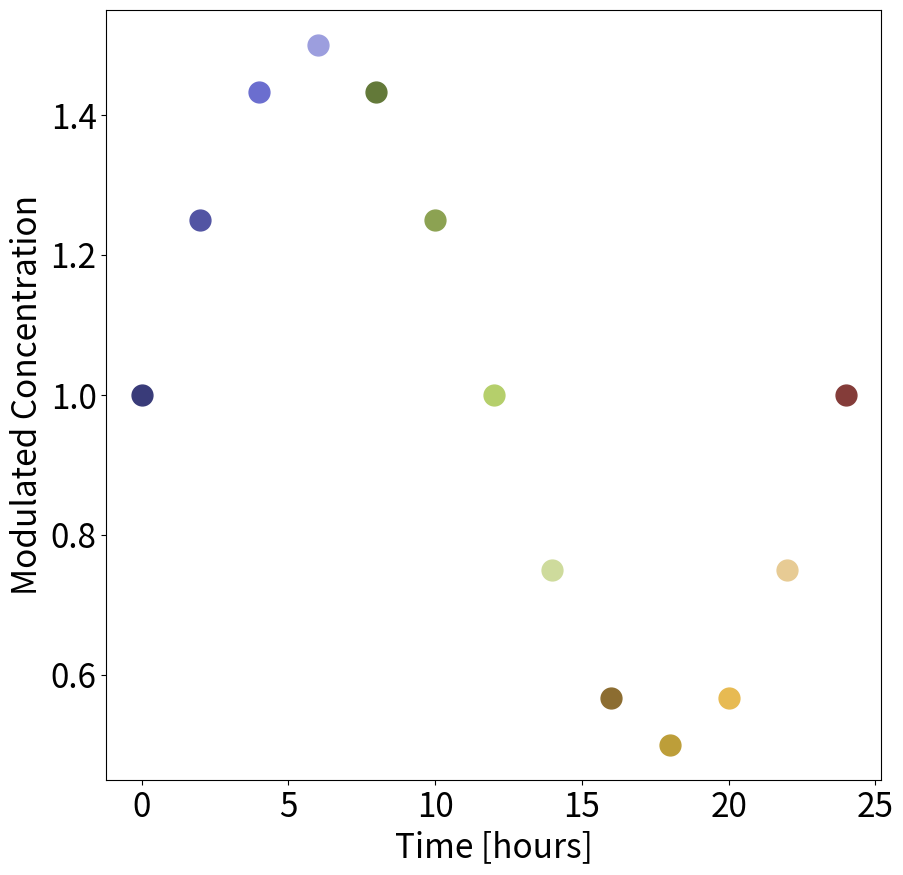
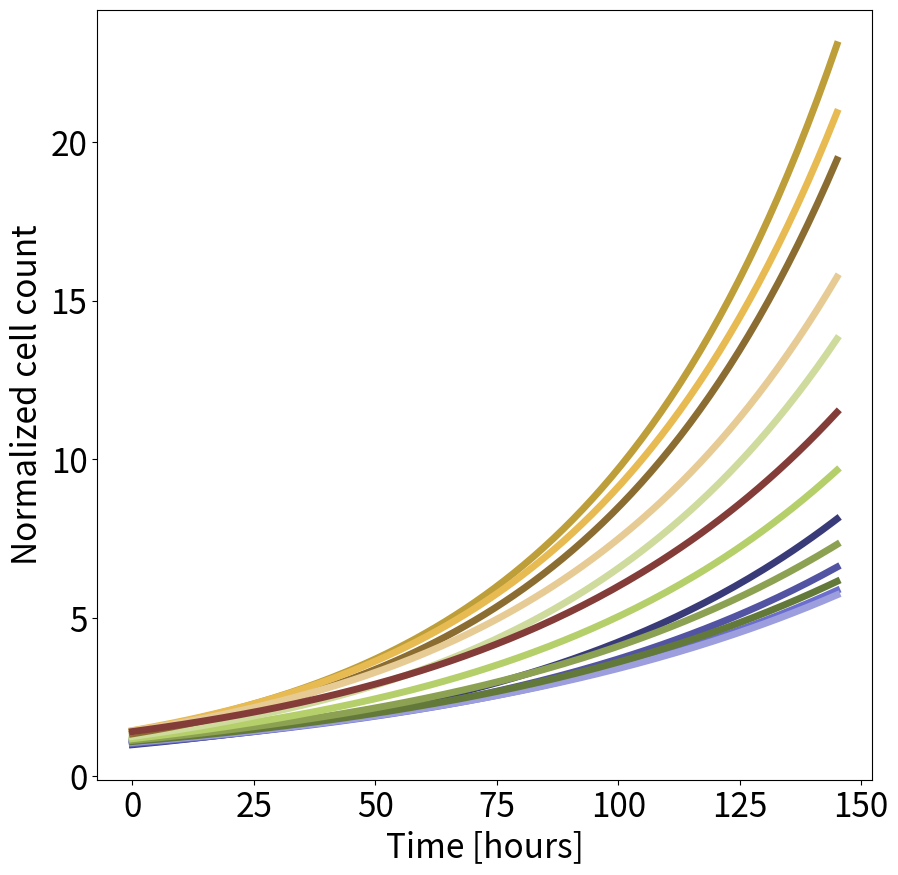
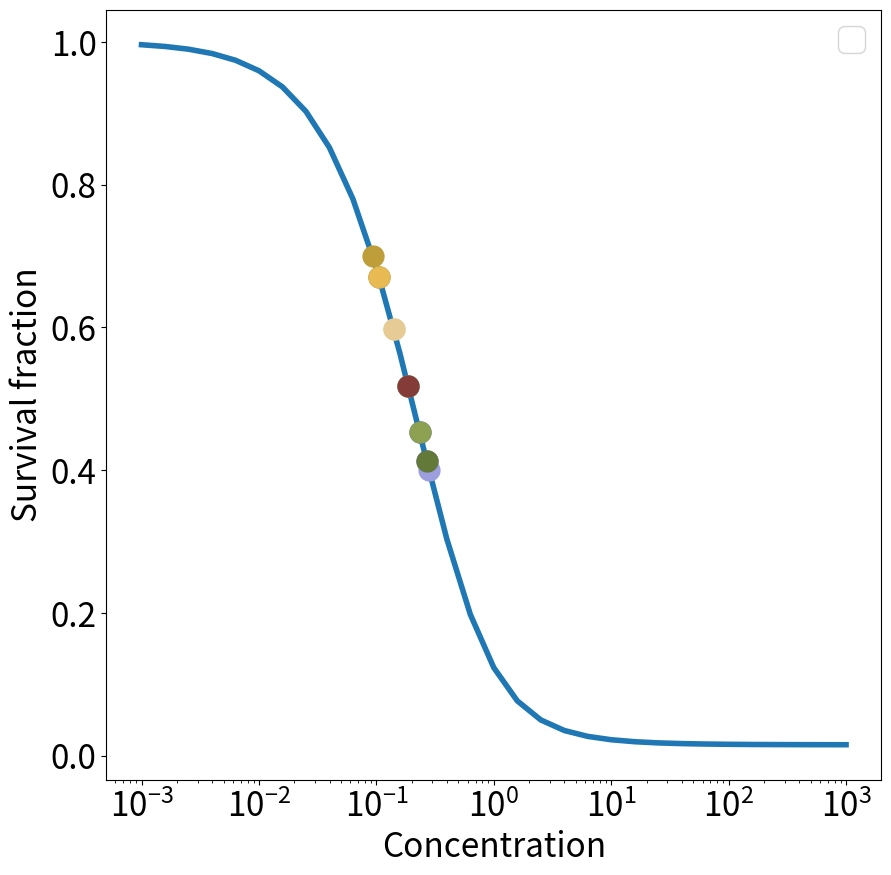
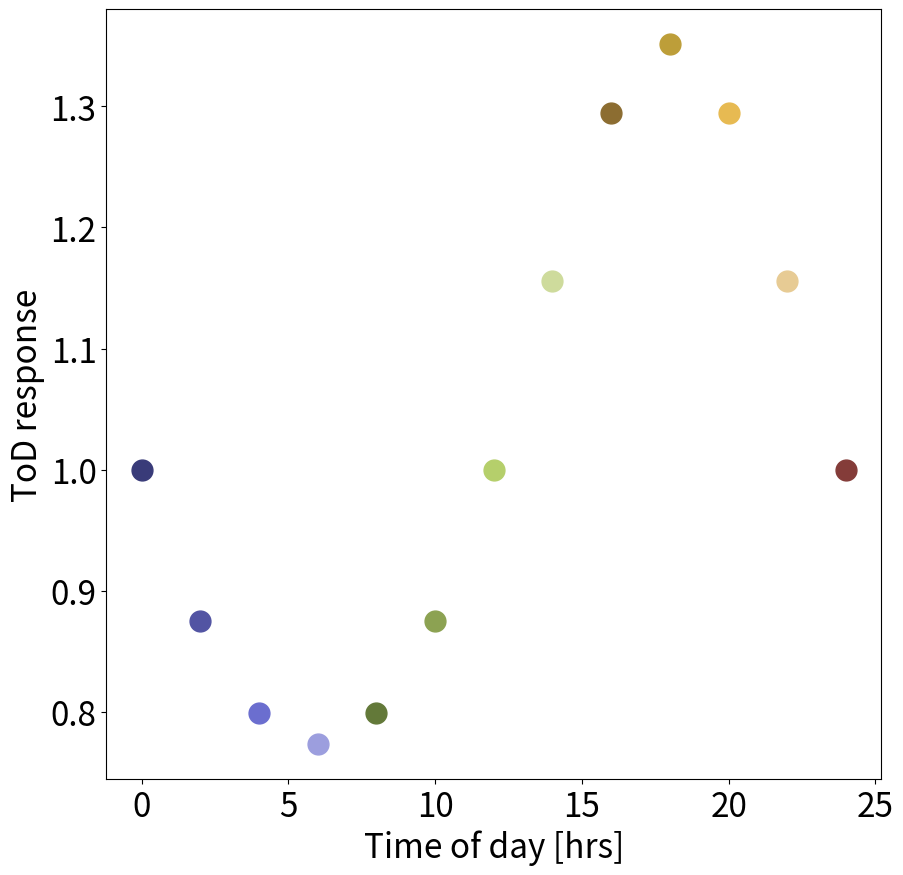

Reproduce these figures in Python, in order.
#!/usr/bin/env python3
# -*- coding: utf-8 -*-
"""
Created on Wed Jul  5 13:10:29 2023

@author: nicagutu
"""

import numpy as np
import matplotlib.pyplot as plt
from scipy.optimize import curve_fit

plt.rcParams.update({'font.size': 24})
plt.rcParams['svg.fonttype'] = 'none'

path ='output/'

def growthcurve(x0, t, k, kl, LC50, Sm, c, SC50, h): #cell count
    return x0*np.exp(t*k*(1-(Sm*c**h)/(SC50**h+c**h)))#-t*(kl*c**h)/(LC50**h+c**h))

def circmod_c(modul_strgth, Amp, t, T, phi): #circadian modulation complete
    return (1+modul_strgth*Amp*np.sin(t*(2*np.pi/T)+phi))

def GR(c, inf, EC50, hGR):
    return inf+(1-inf)/(1+(c/EC50)**hGR)


#Simulation parameters
tf = 145
t = np.linspace(0, tf, tf)
toD = np.arange(0, 26, step=2) #time of day
    
#Growth parameters
doubling_time1 = 24
k = np.log(2)/doubling_time1 #growth rate
step = 4
doubling_times = np.arange(12, 48+step, step=step)

#Drug parameters
Sm = 1 #maximal inhibitor effect
SC50 = 1 #half maximum effect
h = 1 #Hill coeff
kl = 0. #killing effect
LC50 = 1 #half killing effect

#Circadian parameters
Amp = 1
T = 24
phi = 0 #0 or pi
modul_strgth = 0.5

c = 1*circmod_c(modul_strgth, Amp, toD, T, phi)
x0_vect = growthcurve(1, toD, k, kl, LC50, Sm, c, SC50, h)
# print(x0_vect)
colors = plt.cm.tab20b(range(len(c)))

fig = plt.figure(figsize = (10,10))
for j in range(len(toD)):
    plt.plot(toD[j], c[j], 'o', markersize=15, color=colors[j])
plt.xlabel('Time [hours]')
plt.ylabel('Modulated Concentration')
# plt.savefig(path+'Modul_concentration.svg')
plt.show()

#%%Normalized cell count
fig = plt.figure(figsize = (10,10))
for j in range(len(x0_vect)):
    # time_adj = np.arange(0, tf-toD[j], step=1)
    plt.plot(t, growthcurve(x0_vect[j], t, k, kl, LC50, Sm, c[j], SC50, h), linewidth=5, color=colors[j])
plt.xlabel('Time [hours]')
plt.ylabel('Normalized cell count')
# plt.savefig(path+'Cellcount.svg')
plt.show()

#%%Survival fraction
exp_factors = np.array(np.arange(-3, 3.2, step=0.2), dtype=float) 
c1 = 10 ** exp_factors

fig = plt.figure(figsize = (10,10))
drc = []
for j in range(len(c1)):
    drc.append(growthcurve(1, t, k, kl, LC50, Sm, c1[j], SC50, h)[-1]/growthcurve(1, t, k, kl, LC50, Sm, 0, SC50, h)[-1])    
plt.plot(c1, drc, linewidth=4)
popt, pcov = curve_fit(GR, c1, drc)
EC50_value = popt[1]
c2 = EC50_value*circmod_c(modul_strgth, Amp, toD, T, phi)
for j in range(len(c2)):
    drc = (growthcurve(1, t, k, kl, LC50, Sm, c2[j], SC50, h)[-1]/growthcurve(1, t, k, kl, LC50, Sm, 0, SC50, h)[-1])    
    plt.plot(c2[j], drc, 'o', markersize=15, color=colors[j])
plt.xscale(value='log')
# plt.xlim([0,3])
plt.xlabel('Concentration')
plt.ylabel('Survival fraction')
plt.legend(loc='best')
# plt.savefig(path+'DRC_modulated_concentration.svg')
plt.show()

#%%ToD response
fig = plt.figure(figsize = (10,10))
for j in range(len(c2)):
    norm = growthcurve(1, t, k, kl, LC50, Sm, c2[0], SC50, h)[-1]
    ratio = growthcurve(1, t, k, kl, LC50, Sm, c2[j], SC50, h)[-1]
    plt.plot(toD[j], ratio/norm, 'o', markersize=15, color=colors[j])
plt.ylabel('ToD response')
plt.xlabel('Time of day [hrs]')
# plt.savefig(path+'Timeofday.svg')
plt.show()


